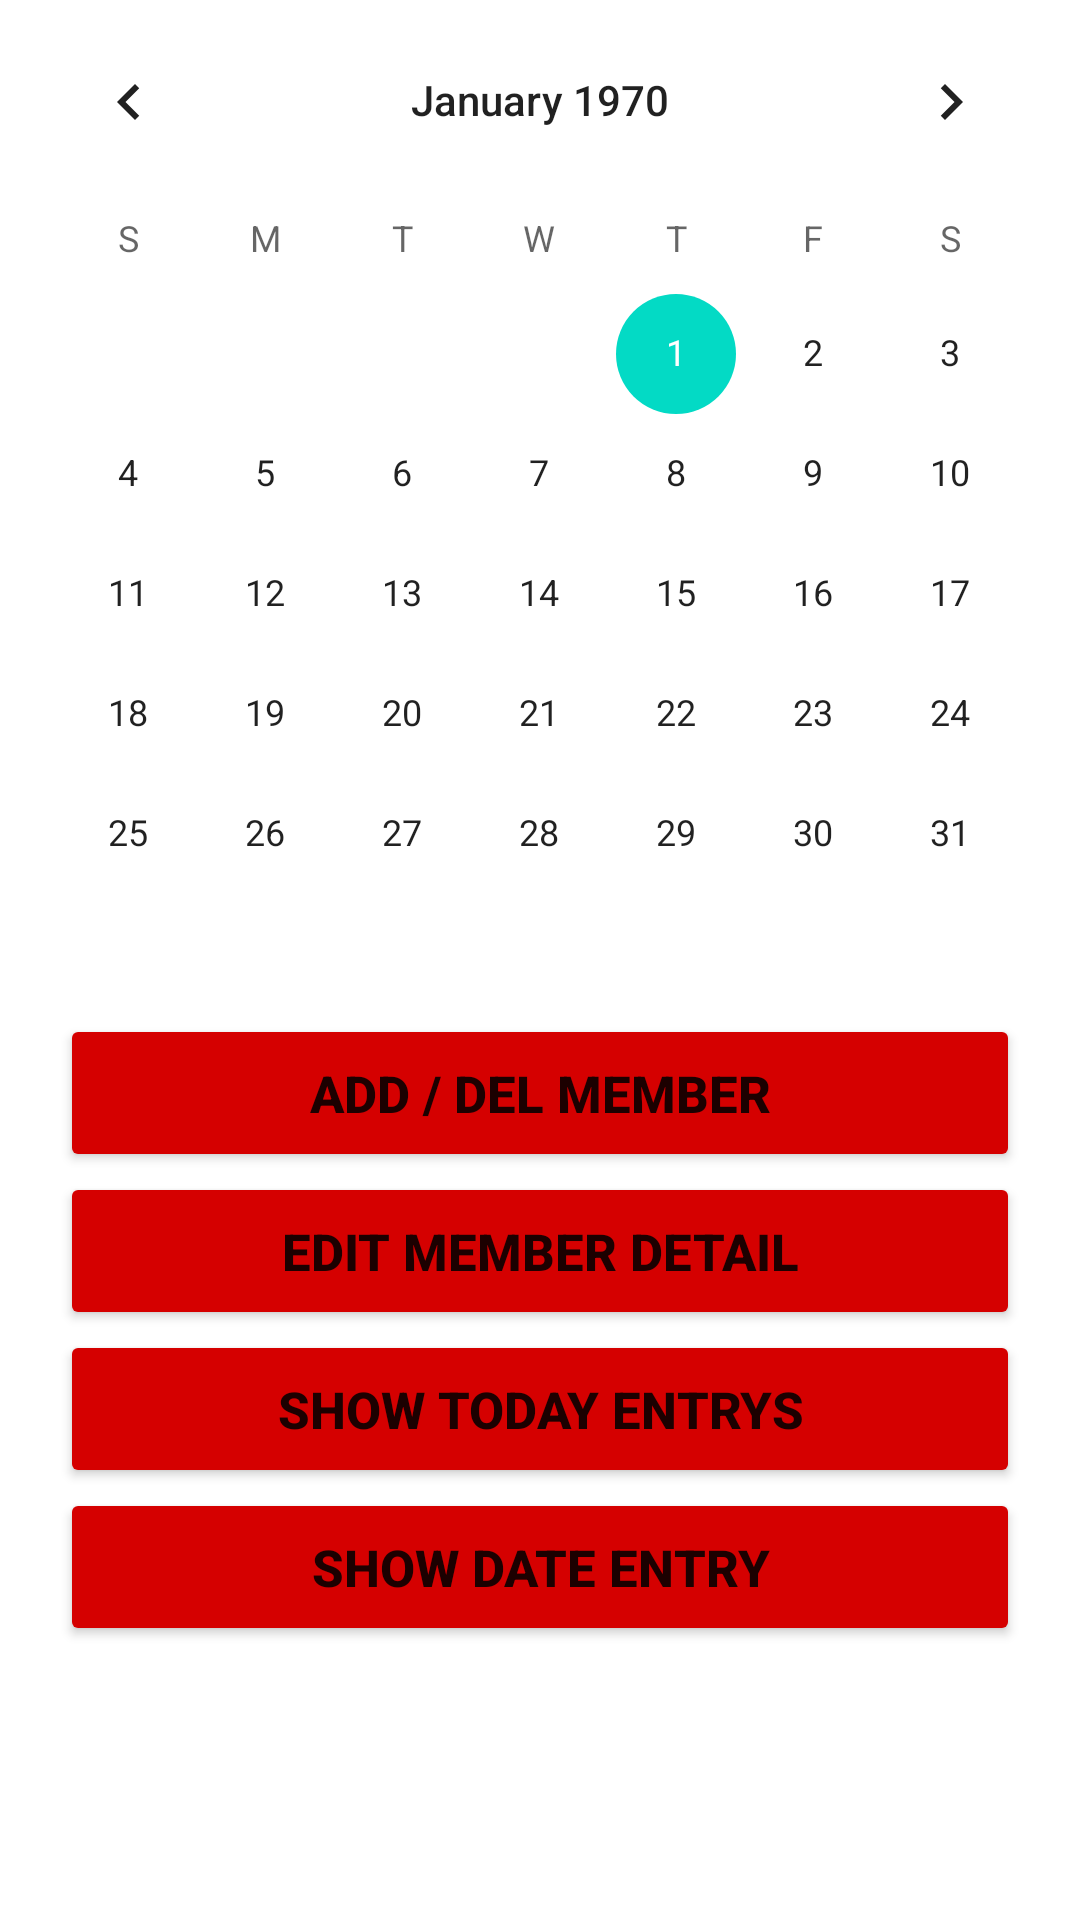

Android layout source for this screen:
<!-- AndroidManifest.xml: application theme Theme.BahiKhata -->
<!-- res/layout/activity_main.xml -->
<?xml version="1.0" encoding="utf-8"?>
<RelativeLayout xmlns:android="http://schemas.android.com/apk/res/android"
    xmlns:app="http://schemas.android.com/apk/res-auto"
    xmlns:tools="http://schemas.android.com/tools"
    android:layout_width="match_parent"
    android:layout_height="match_parent"
    tools:context=".MainActivity">

    <CalendarView
        android:layout_width="match_parent"
        android:layout_height="wrap_content"
        android:id="@+id/calendarView"
        />
    <Button
        android:layout_width="match_parent"
        android:layout_height="wrap_content"
        android:layout_below="@+id/calendarView"
        android:text="Add / del Member"
        android:backgroundTint="#D50000"
        android:id="@+id/add_member"
        android:layout_marginHorizontal="20dp"
        android:padding="15dp"
        android:textSize="17sp"
        android:textStyle="bold"
        />
    <Button
        android:layout_width="match_parent"
        android:layout_height="wrap_content"
        android:layout_below="@+id/add_member"
        android:text="Edit Member Detail"
        android:backgroundTint="#D50000"
        android:id="@+id/edit"
        android:layout_marginHorizontal="20dp"
        android:padding="15dp"
        android:textSize="17sp"
        android:textStyle="bold"
        />
    <Button
        android:layout_width="match_parent"
        android:layout_height="wrap_content"
        android:layout_below="@+id/edit"
        android:text="show today entrys"
        android:backgroundTint="#D50000"
        android:id="@+id/today"
        android:layout_marginHorizontal="20dp"
        android:padding="15dp"
        android:textSize="17sp"
        android:textStyle="bold"
        />
    <Button
        android:layout_width="match_parent"
        android:layout_height="wrap_content"
        android:layout_below="@+id/today"
        android:text="show date entry"
        android:backgroundTint="#D50000"
        android:id="@+id/thatday"
        android:layout_marginHorizontal="20dp"
        android:padding="15dp"
        android:textSize="17sp"
        android:textStyle="bold"
        />

</RelativeLayout>
<!-- resources referenced by this layout -->
<resources>
  <style name="Theme.BahiKhata" parent="Theme.MaterialComponents.DayNight.DarkActionBar">
          
          <item name="colorPrimary">@color/purple_500</item>
          <item name="colorPrimaryVariant">@color/purple_700</item>
          <item name="colorOnPrimary">@color/white</item>
          
          <item name="colorSecondary">@color/teal_200</item>
          <item name="colorSecondaryVariant">@color/teal_700</item>
          <item name="colorOnSecondary">@color/black</item>
          
          <item name="android:statusBarColor" tools:targetApi="l">?attr/colorPrimaryVariant</item>
          
      </style>
  <!-- not gathered from this repository: default colours our renderer supplied (Android Studio template values) -->
  <color name="purple_500">#FF6200EE</color>
  <color name="purple_700">#FF3700B3</color>
  <color name="teal_200">#FF03DAC5</color>
  <color name="teal_700">#FF018786</color>
  <color name="black">#FF000000</color>
  <color name="white">#FFFFFFFF</color>
</resources>
